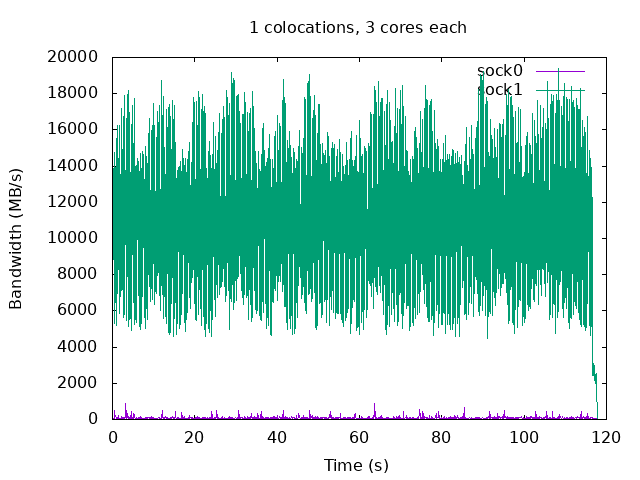

Data behind this chart, as committed beside it:
time, sock0, sock1
0.1, 78.26, 3693
0.2, 71.30, 13847
0.3, 63.21, 13190
0.4, 59.58, 5311
0.5, 498.1, 14725
0.6, 155.7, 13295
0.7, 231.8, 6489
0.8, 162.7, 12311
0.9, 64.48, 15548
1.0, 65.45, 5217
1.1, 89.65, 8927
1.2, 90.67, 16236
1.3, 56.89, 6939
1.4, 238.7, 9567
1.5, 56.41, 14425
1.6, 67.05, 5873
1.7, 73.96, 10017
1.8, 79.09, 16268
1.9, 79.25, 6812
2.0, 70.55, 9962
2.1, 134.6, 17158
2.2, 191.7, 7132
2.3, 55.92, 9509
2.4, 103.2, 14934
2.5, 64.33, 8651
2.6, 67.17, 5617
2.7, 92.00, 16754
2.8, 85.03, 8574
2.9, 80.36, 5797
3.0, 64.76, 17914
3.1, 98.63, 9648
3.2, 889.9, 9789
3.3, 129.5, 16653
3.4, 69.54, 10553
3.5, 75.45, 5445
3.6, 114.6, 17932
3.7, 340.8, 10538
3.8, 68.28, 5154
3.9, 74.39, 18188
4.0, 56.35, 9948
4.1, 66.55, 5550
4.2, 97.93, 16950
4.3, 60.72, 10327
4.4, 72.61, 5593
4.5, 458.2, 16309
4.6, 74.90, 10353
4.7, 78.40, 4906
4.8, 65.59, 17372
4.9, 86.76, 11736
5.0, 59.41, 6453
5.1, 95.03, 15259
5.2, 353.9, 12547
5.3, 209.3, 5267
5.4, 95.75, 17746
5.5, 63.97, 10199
5.6, 63.15, 5515
5.7, 78.68, 13277
5.8, 81.71, 14050
5.9, 125, 5361
6.0, 73.27, 14427
... 1,119 more rows
